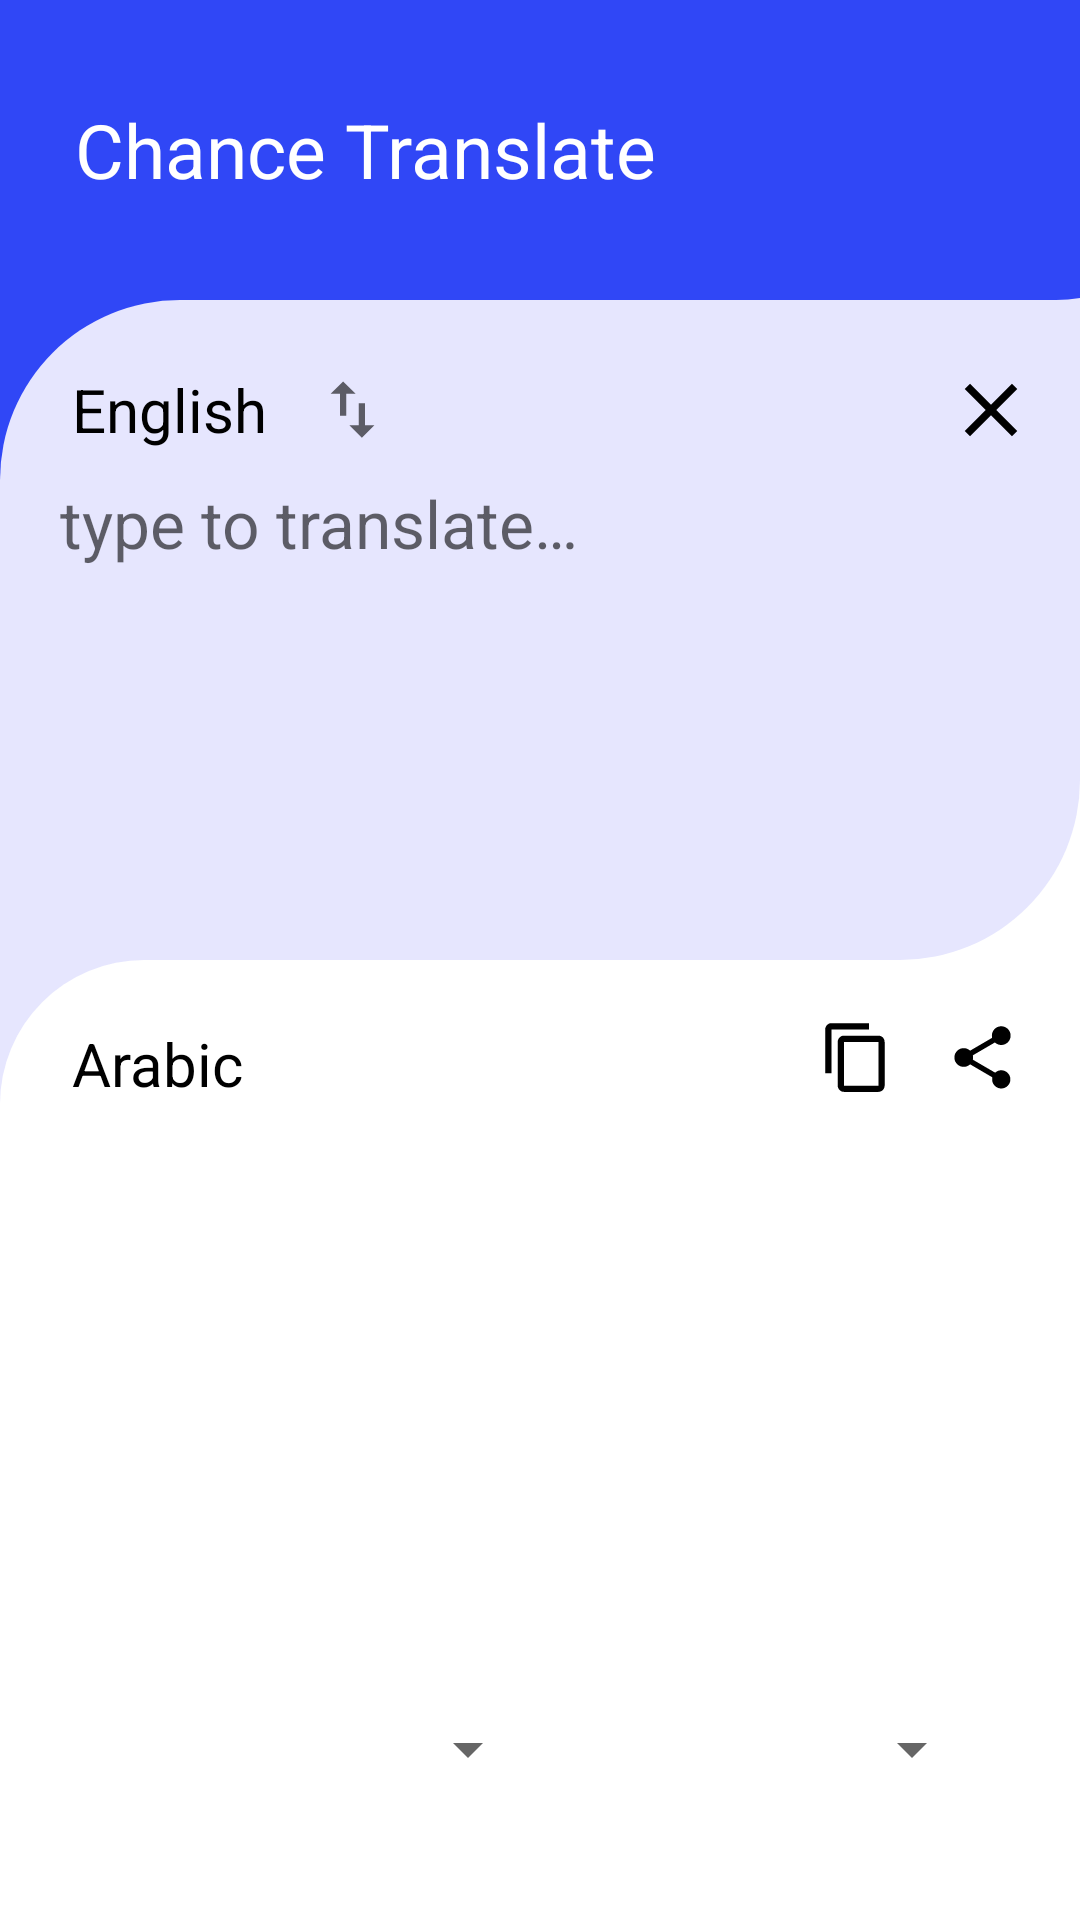

Reconstruct the res/layout file that produces this screen, plus the resources it refers to.
<!-- AndroidManifest.xml: application theme Theme.Mytest -->
<!-- res/layout/activity_main.xml -->
<?xml version="1.0" encoding="utf-8"?>
<androidx.constraintlayout.widget.ConstraintLayout xmlns:android="http://schemas.android.com/apk/res/android"
    xmlns:app="http://schemas.android.com/apk/res-auto"
    xmlns:tools="http://schemas.android.com/tools"
    android:layout_width="match_parent"
    android:layout_height="match_parent"
    android:background="#e6e6fe"
    tools:context=".ui.MainActivity">


    <View
        android:id="@+id/view2"
        android:layout_width="60dp"
        android:layout_height="201dp"

        android:background="#3047f6"
        app:layout_constraintStart_toStartOf="parent"
        app:layout_constraintTop_toTopOf="parent" />

    <TextView
        android:id="@+id/info"
        android:layout_width="400dp"
        android:layout_height="100dp"

        android:background="@drawable/right_bottom_round"
        android:gravity="center_vertical"
        android:paddingHorizontal="25dp"
        android:text="Chance Translate"
        android:textColor="#fff"
        android:textSize="25sp"
        app:layout_constraintStart_toStartOf="parent"
        app:layout_constraintTop_toTopOf="parent" />

    <View
        android:id="@+id/view"
        android:layout_width="100dp"
        android:layout_height="180dp"
        android:layout_marginTop="240dp"
        android:background="@color/white"
        app:layout_constraintRight_toRightOf="parent"
        app:layout_constraintTop_toTopOf="parent" />


    <androidx.constraintlayout.widget.ConstraintLayout
        android:id="@+id/MidView"
        android:layout_width="match_parent"
        android:layout_height="220dp"
        android:background="@drawable/sahpe1"

        android:orientation="vertical"
        app:layout_constraintEnd_toEndOf="parent"
        app:layout_constraintStart_toStartOf="parent"
        app:layout_constraintTop_toBottomOf="@+id/info">


        <ImageButton
            android:id="@+id/SwitchLanguages"
            android:layout_width="25dp"
            android:layout_height="25dp"
            android:layout_gravity="bottom|center_horizontal"
            android:layout_marginStart="16dp"
            android:background="@drawable/ic_baseline_swap_vert_24"

            android:elevation="3dp"

            app:layout_constraintBottom_toBottomOf="@+id/SourceLanguageTop"
            app:layout_constraintStart_toEndOf="@+id/SourceLanguageTop"
            app:layout_constraintTop_toTopOf="@+id/SourceLanguageTop" />

        <TextView
            android:id="@+id/SourceLanguageTop"
            android:layout_width="wrap_content"
            android:layout_height="wrap_content"
            android:layout_alignLeft="@+id/RemoveSourceText"
            android:layout_alignParentStart="true"
            android:layout_alignParentLeft="true"
            android:layout_alignParentTop="true"
            android:layout_marginStart="24dp"
            android:layout_marginTop="24dp"
            android:layout_toLeftOf="@id/RemoveSourceText"
            android:text="English"
            android:textColor="#000"
            android:textSize="20sp"
            app:layout_constraintBottom_toBottomOf="@+id/RemoveSourceText"
            app:layout_constraintStart_toStartOf="parent"
            app:layout_constraintTop_toTopOf="parent" />

        <ImageButton
            android:id="@+id/RemoveSourceText"
            android:layout_width="25dp"
            android:layout_height="25dp"
            android:layout_alignParentTop="true"
            android:layout_alignParentEnd="true"
            android:layout_alignParentRight="true"
            android:layout_marginTop="24dp"
            android:layout_marginEnd="16dp"
            android:background="#00FFFFFF"
            android:src="@drawable/close"
            app:layout_constraintEnd_toEndOf="parent"
            app:layout_constraintHorizontal_bias="0.994"
            app:layout_constraintStart_toEndOf="@+id/SourceLanguageTop"
            app:layout_constraintTop_toTopOf="parent" />

        <EditText
            android:id="@+id/SourceET"
            android:layout_width="match_parent"
            android:layout_height="150dp"
            android:layout_marginHorizontal="20dp"
            android:layout_marginStart="20dp"
            android:layout_marginTop="15dp"
            android:layout_marginEnd="20dp"
            android:layout_marginBottom="16dp"
            android:autofillHints="text"
            android:background="#00FFFFFF"
            android:gravity="top"
            android:hint="type to translate…"
            android:inputType="textMultiLine"
            android:textSize="22sp"
            app:layout_constraintBottom_toBottomOf="parent"
            app:layout_constraintEnd_toEndOf="parent"
            app:layout_constraintStart_toStartOf="parent"
            app:layout_constraintTop_toBottomOf="@+id/SourceLanguageTop" />


    </androidx.constraintlayout.widget.ConstraintLayout>


    <androidx.constraintlayout.widget.ConstraintLayout
        android:id="@+id/BottomView"
        android:layout_width="match_parent"
        android:layout_height="0dp"

        android:background="@drawable/left_top_round_white"
        android:orientation="vertical"
        app:layout_constraintBottom_toBottomOf="parent"
        app:layout_constraintEnd_toEndOf="parent"
        app:layout_constraintStart_toStartOf="parent"
        app:layout_constraintTop_toBottomOf="@+id/MidView">

        <TextView
            android:id="@+id/TargetLanguageTop"
            android:layout_width="wrap_content"
            android:layout_height="wrap_content"


            android:layout_marginStart="24dp"
            android:layout_marginTop="24dp"
            android:text="Arabic"
            android:textColor="#000"
            android:textSize="20sp"
            app:layout_constraintBottom_toBottomOf="@+id/CopyTranslation"
            app:layout_constraintStart_toStartOf="parent"
            app:layout_constraintTop_toTopOf="parent" />

        <ImageButton
            android:id="@+id/ShareTranslation"
            android:layout_width="25dp"
            android:layout_height="25dp"
            android:layout_alignParentEnd="true"
            android:layout_alignParentRight="true"
            android:layout_centerVertical="true"
            android:layout_marginHorizontal="20dp"
            android:layout_marginEnd="16dp"

            android:background="#00FFFFFF"
            android:src="@drawable/share"
            app:layout_constraintBottom_toBottomOf="@+id/CopyTranslation"
            app:layout_constraintEnd_toEndOf="parent"
            app:layout_constraintTop_toTopOf="@+id/CopyTranslation" />

        <ImageButton
            android:id="@+id/CopyTranslation"
            android:layout_width="25dp"
            android:layout_height="25dp"
            android:layout_centerVertical="true"
            android:layout_marginVertical="20dp"

            android:layout_marginTop="16dp"

            android:layout_marginEnd="16dp"
            android:background="#00FFFFFF"
            android:src="@drawable/copy"
            app:layout_constraintEnd_toStartOf="@+id/ShareTranslation"
            app:layout_constraintHorizontal_bias="0.995"
            app:layout_constraintStart_toEndOf="@+id/TargetLanguageTop"
            app:layout_constraintTop_toTopOf="parent" />


        <TextView
            android:id="@+id/TargetTV"
            android:layout_width="match_parent"
            android:layout_height="200dp"
            android:layout_marginHorizontal="20dp"
            android:layout_marginStart="20dp"
            android:layout_marginTop="15dp"
            android:layout_marginEnd="20dp"
            android:layout_marginBottom="16dp"
            android:textColor="#000"
            android:textIsSelectable="true"
            android:textSize="22sp"
            app:layout_constraintBottom_toBottomOf="parent"
            app:layout_constraintEnd_toEndOf="parent"
            app:layout_constraintStart_toStartOf="parent"
            app:layout_constraintTop_toBottomOf="@+id/TargetLanguageTop" />

    </androidx.constraintlayout.widget.ConstraintLayout>

    <Spinner
        android:id="@+id/SourceSP"
        android:layout_width="0dp"
        android:layout_height="50dp"
        android:layout_marginStart="32dp"
        android:layout_marginBottom="32dp"
        app:layout_constraintBottom_toBottomOf="@+id/BottomView"
        app:layout_constraintEnd_toStartOf="@+id/TragerSP"
        app:layout_constraintHorizontal_bias="0.5"
        app:layout_constraintStart_toStartOf="parent" />


    <Spinner
        android:id="@+id/TragerSP"
        android:layout_width="0dp"
        android:layout_height="50dp"
        android:layout_marginEnd="32dp"
        android:layout_marginBottom="32dp"
        app:layout_constraintBottom_toBottomOf="parent"
        app:layout_constraintEnd_toEndOf="parent"
        app:layout_constraintHorizontal_bias="0.5"
        app:layout_constraintStart_toEndOf="@+id/SourceSP"
        app:layout_constraintTop_toTopOf="@+id/SourceSP" />


</androidx.constraintlayout.widget.ConstraintLayout>
<!-- resources referenced by this layout -->
<resources>
  <!-- drawable close (drawable-v24) -->
  <vector xmlns:android="http://schemas.android.com/apk/res/android"
      android:width="30dp"
      android:height="30dp"
      android:viewportWidth="24"
      android:viewportHeight="24">
      <path
          android:fillColor="#000"
          android:pathData="M19,6.41L17.59,5 12,10.59 6.41,5 5,6.41 10.59,12 5,17.59 6.41,19 12,13.41 17.59,19 19,17.59 13.41,12z" />
  </vector>
  <!-- drawable copy (drawable) -->
  <vector xmlns:android="http://schemas.android.com/apk/res/android"
      android:width="25dp"
      android:height="25dp"
      android:viewportWidth="24"
      android:viewportHeight="24">
      <path
          android:fillColor="#000"
          android:pathData="M16,1L4,1c-1.1,0 -2,0.9 -2,2v14h2L4,3h12L16,1zM19,5L8,5c-1.1,0 -2,0.9 -2,2v14c0,1.1 0.9,2 2,2h11c1.1,0 2,-0.9 2,-2L21,7c0,-1.1 -0.9,-2 -2,-2zM19,21L8,21L8,7h11v14z" />
  </vector>
  <!-- drawable ic_baseline_swap_vert_24 (drawable) -->
  <vector xmlns:android="http://schemas.android.com/apk/res/android"
      android:width="24dp"
      android:height="24dp"
      android:viewportWidth="24"
      android:viewportHeight="24"
      android:tint="?attr/colorControlNormal">
    <path
        android:fillColor="#000"
        android:pathData="M16,17.01V10h-2v7.01h-3L15,21l4,-3.99h-3zM9,3L5,6.99h3V14h2V6.99h3L9,3z"/>
  </vector>
  <!-- drawable left_top_round_white (drawable) -->
  <?xml version="1.0" encoding="utf-8"?>
  <shape xmlns:android="http://schemas.android.com/apk/res/android">
      <solid android:color="#fff" />
      <corners android:topLeftRadius="48dp" />
  </shape>
  <!-- drawable right_bottom_round (drawable) -->
  <?xml version="1.0" encoding="utf-8"?>
  <shape xmlns:android="http://schemas.android.com/apk/res/android">
      <solid android:color="#3047f6" />
      <corners android:bottomRightRadius="48dp" />
  </shape>
  <!-- drawable sahpe1 (drawable) -->
  <?xml version="1.0" encoding="utf-8"?>
  <shape xmlns:android="http://schemas.android.com/apk/res/android">
      <solid android:color="#e6e6fe" />
      <corners android:topLeftRadius="60dp"
          android:bottomRightRadius="60dp"/>
  </shape>
  <!-- drawable share (drawable) -->
  <vector xmlns:android="http://schemas.android.com/apk/res/android"
      android:width="25dp"
      android:height="25dp"
      android:viewportWidth="24"
      android:viewportHeight="24">
      <path
          android:fillColor="#000"
          android:pathData="M18,16.08c-0.76,0 -1.44,0.3 -1.96,0.77L8.91,12.7c0.05,-0.23 0.09,-0.46 0.09,-0.7s-0.04,-0.47 -0.09,-0.7l7.05,-4.11c0.54,0.5 1.25,0.81 2.04,0.81 1.66,0 3,-1.34 3,-3s-1.34,-3 -3,-3 -3,1.34 -3,3c0,0.24 0.04,0.47 0.09,0.7L8.04,9.81C7.5,9.31 6.79,9 6,9c-1.66,0 -3,1.34 -3,3s1.34,3 3,3c0.79,0 1.5,-0.31 2.04,-0.81l7.12,4.16c-0.05,0.21 -0.08,0.43 -0.08,0.65 0,1.61 1.31,2.92 2.92,2.92 1.61,0 2.92,-1.31 2.92,-2.92s-1.31,-2.92 -2.92,-2.92z" />
  </vector>
  <style name="Theme.Mytest" parent="Theme.MaterialComponents.DayNight.NoActionBar">
          
          <item name="colorPrimary">@color/purple_500</item>
          <item name="colorPrimaryVariant">@color/purple_700</item>
          <item name="colorOnPrimary">@color/white</item>
          
          <item name="colorSecondary">@color/teal_200</item>
          <item name="colorSecondaryVariant">@color/teal_700</item>
          <item name="colorOnSecondary">@color/black</item>
          
          <item name="android:statusBarColor" tools:targetApi="l">?attr/colorPrimaryVariant</item>
          
      </style>
  <!-- not gathered from this repository: default colours our renderer supplied (Android Studio template values) -->
  <color name="purple_500">#FF6200EE</color>
  <color name="purple_700">#FF3700B3</color>
  <color name="teal_200">#FF03DAC5</color>
  <color name="teal_700">#FF018786</color>
  <color name="black">#FF000000</color>
  <color name="white">#FFFFFFFF</color>
</resources>
